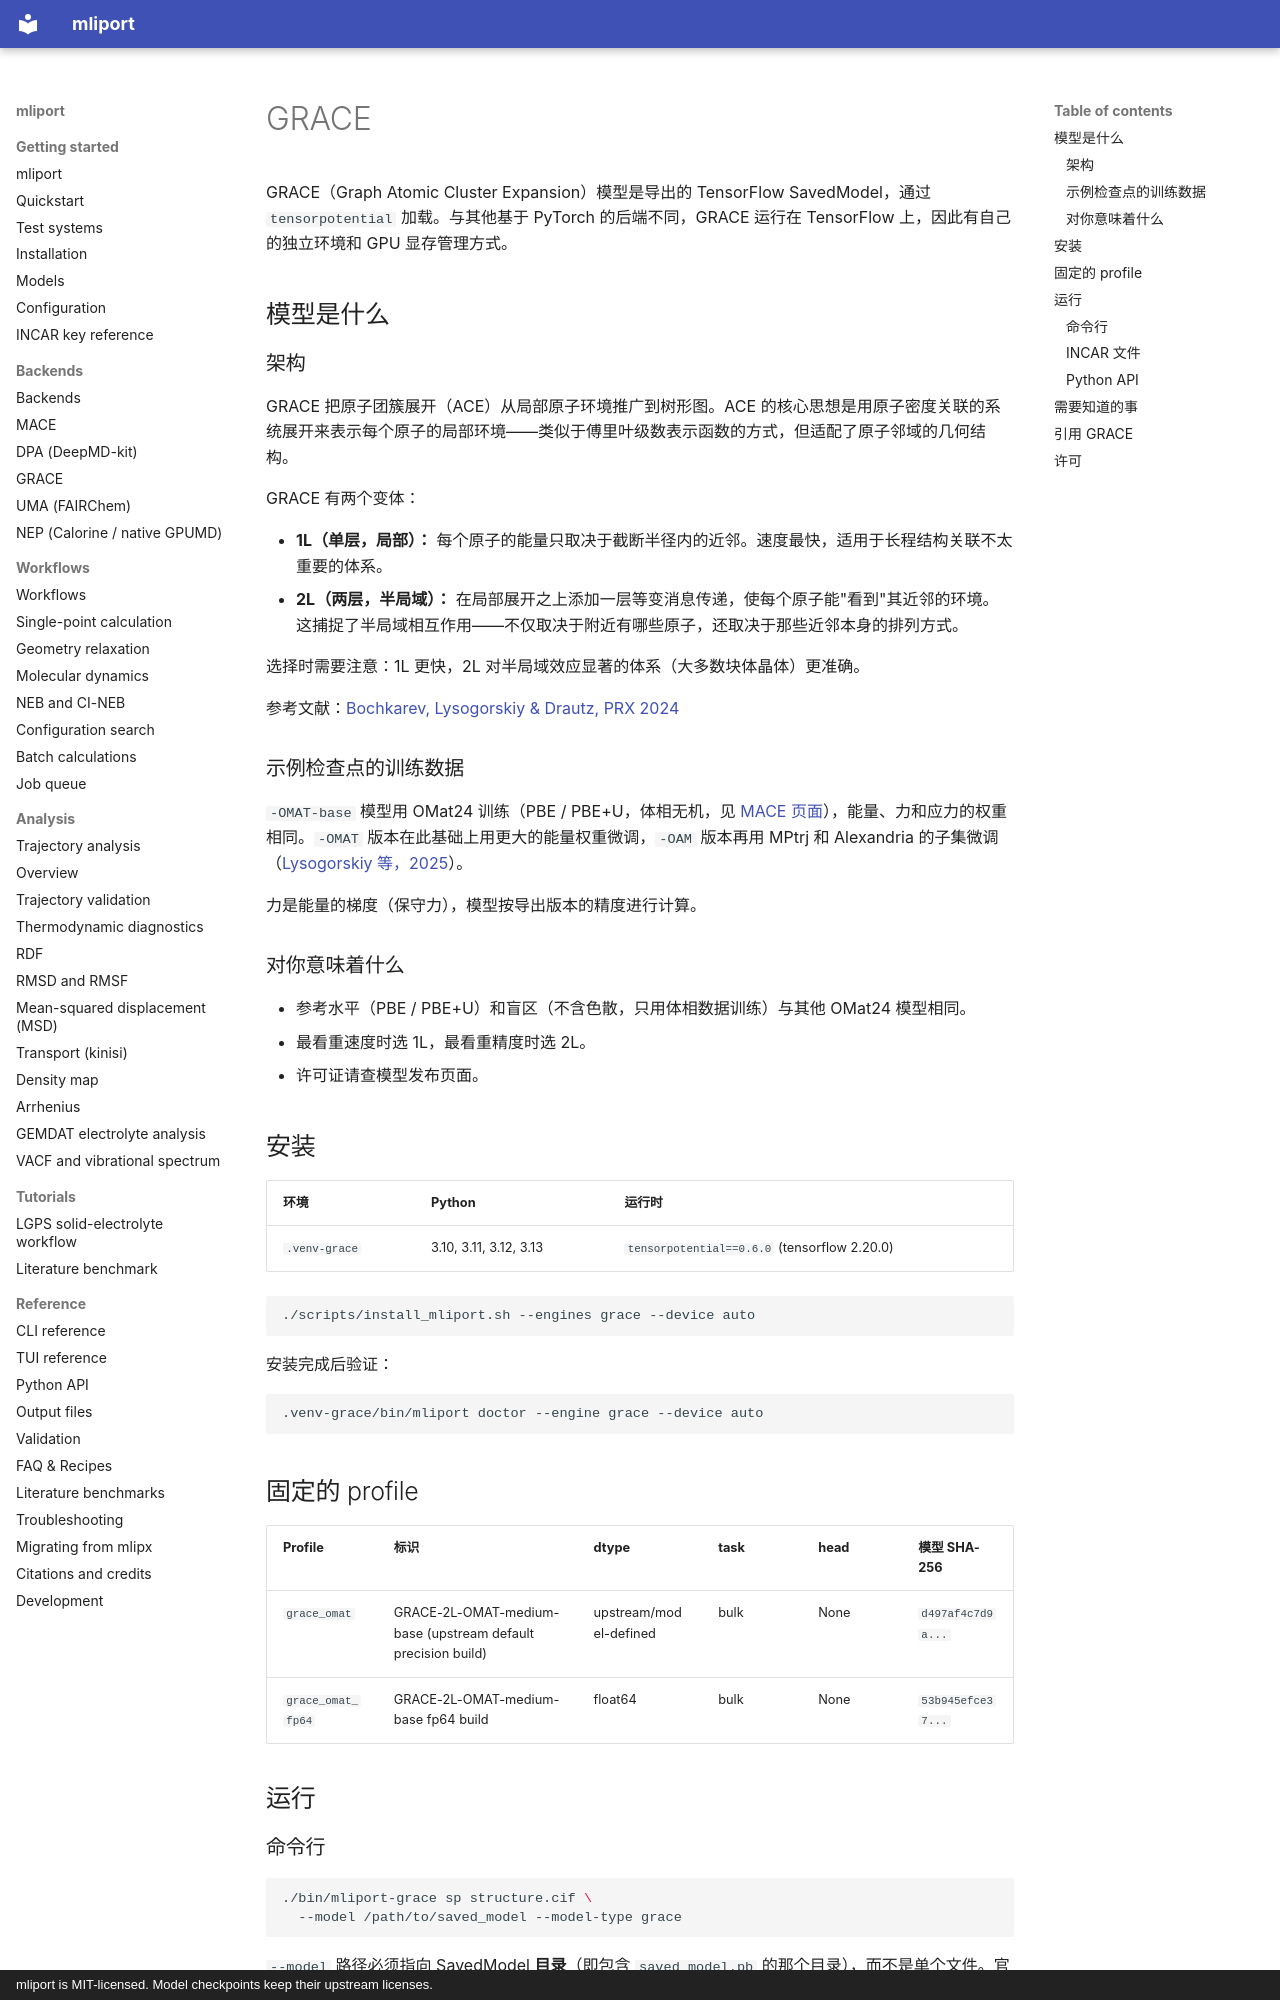

repository: hydrogen1222/mliport · page: backends/grace.zh/index.html · generator: mkdocs · copyright: mliport is MIT-licensed. Model checkpoints keep their upstream licenses.

# GRACE

GRACE（Graph Atomic Cluster Expansion）模型是导出的 TensorFlow SavedModel，通过 `tensorpotential` 加载。与其他基于 PyTorch 的后端不同，GRACE 运行在 TensorFlow 上，因此有自己的独立环境和 GPU 显存管理方式。

## 模型是什么

### 架构

GRACE 把原子团簇展开（ACE）从局部原子环境推广到树形图。ACE 的核心思想是用原子密度关联的系统展开来表示每个原子的局部环境——类似于傅里叶级数表示函数的方式，但适配了原子邻域的几何结构。

GRACE 有两个变体：

- **1L（单层，局部）：** 每个原子的能量只取决于截断半径内的近邻。速度最快，适用于长程结构关联不太重要的体系。
- **2L（两层，半局域）：** 在局部展开之上添加一层等变消息传递，使每个原子能"看到"其近邻的环境。这捕捉了半局域相互作用——不仅取决于附近有哪些原子，还取决于那些近邻本身的排列方式。

选择时需要注意：1L 更快，2L 对半局域效应显著的体系（大多数块体晶体）更准确。

参考文献：[Bochkarev, Lysogorskiy & Drautz, PRX 2024](https://arxiv.org/abs/2311.16326)

### 示例检查点的训练数据

`-OMAT-base` 模型用 OMat24 训练（PBE / PBE+U，体相无机，见 [MACE 页面](mace.md)），能量、力和应力的权重相同。`-OMAT` 版本在此基础上用更大的能量权重微调，`-OAM` 版本再用 MPtrj 和 Alexandria 的子集微调（[Lysogorskiy 等，2025](https://arxiv.org/abs/2508.17936)）。

力是能量的梯度（保守力），模型按导出版本的精度进行计算。

### 对你意味着什么

- 参考水平（PBE / PBE+U）和盲区（不含色散，只用体相数据训练）与其他 OMat24 模型相同。
- 最看重速度时选 1L，最看重精度时选 2L。
- 许可证请查模型发布页面。

## 安装

<!-- BEGIN GENERATED: environment -->
| 环境 | Python | 运行时 |
|---|---|---|
| `.venv-grace` | 3.10, 3.11, 3.12, 3.13 | `tensorpotential==0.6.0` (tensorflow 2.20.0) |

```bash
./scripts/install_mliport.sh --engines grace --device auto
```
<!-- END GENERATED -->

安装完成后验证：

```bash
.venv-grace/bin/mliport doctor --engine grace --device auto
```

## 固定的 profile

<!-- BEGIN GENERATED: profiles -->
| Profile | 标识 | dtype | task | head | 模型 SHA-256 |
|---|---|---|---|---|---|
| `grace_omat` | GRACE-2L-OMAT-medium-base (upstream default precision build) | upstream/model-defined | bulk | None | `d497af4c7d9a...` |
| `grace_omat_fp64` | GRACE-2L-OMAT-medium-base fp64 build | float64 | bulk | None | `53b945efce37...` |
<!-- END GENERATED -->

## 运行

### 命令行

```bash
./bin/mliport-grace sp structure.cif \
  --model /path/to/saved_model --model-type grace
```

`--model` 路径必须指向 SavedModel **目录**（即包含 `saved_model.pb` 的那个目录），而不是单个文件。官方导出的 SavedModel 从上游 AMS-ICAMS-RUB 发布渠道获取。
